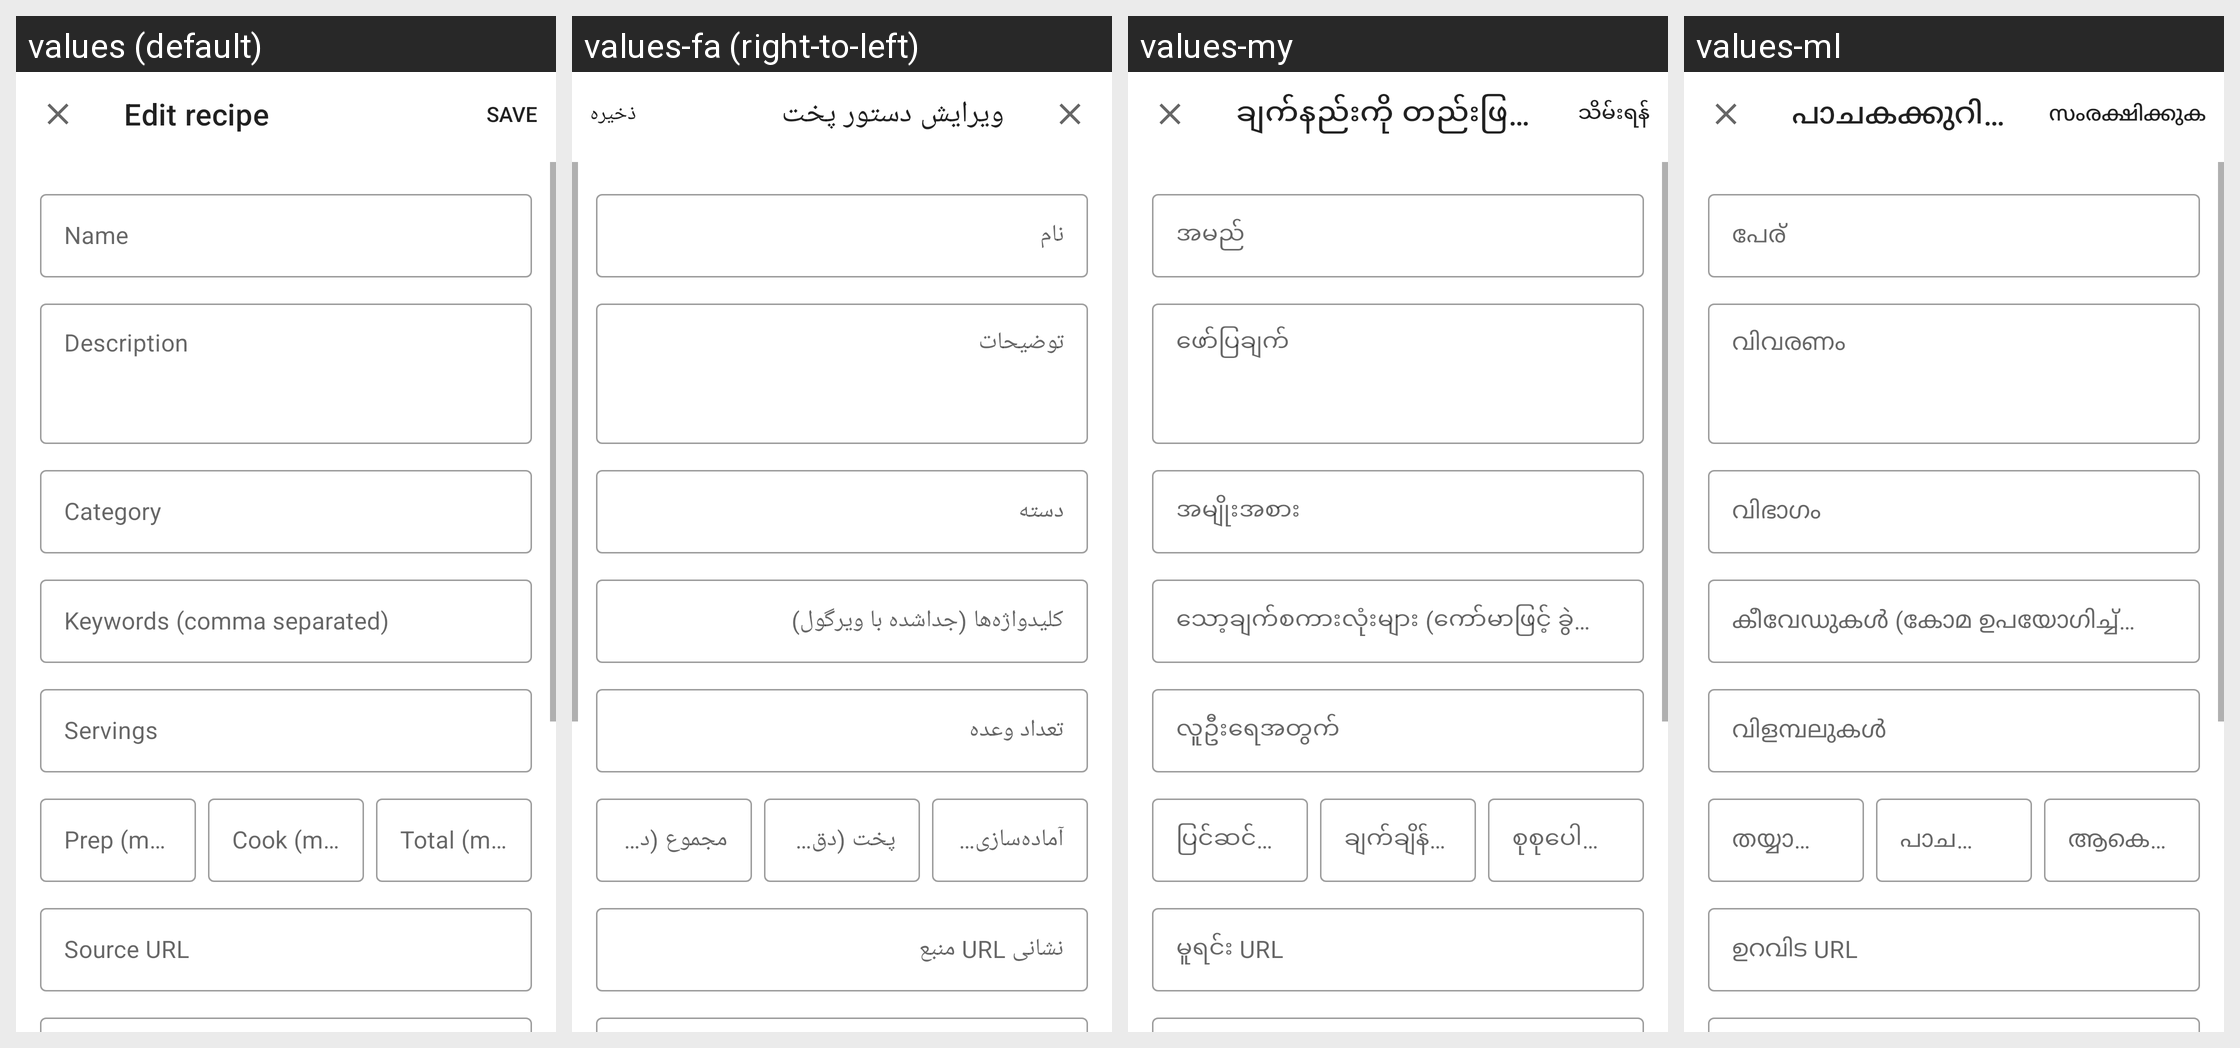

This grid shows one Android layout under several languages. Give, for every string resource on the screen, its name, the default text and each shown locale's text.
Android screen res/layout/dialog_edit_recipe.xml rendered under 4 locales, left to right: values (default), values-fa (right-to-left), values-my, values-ml. Device: Nexus 5 (rendered at 1080×1920; each locale shown at half size, 540×960, under a caption strip naming it); theme AppTheme.
Other locales in the repository, not shown: values-aa, values-ab, values-ace, values-ach, values-af, values-ak, values-am, values-ar, values-as, values-av, values-awa, values-ay, values-az, values-ba, values-bal, values-ban, values-be, values-bem, values-bg, values-bho, values-bik, values-bm, values-bn, values-bo, values-br, values-bs, values-btk, values-bua, values-ca, values-ce, values-ceb, values-ch, values-chk, values-chm, values-co, values-crh, values-cs, values-cv, values-cy, values-da, values-de, values-din, values-doi, values-dv, values-dyu, values-dz, values-ee, values-el, values-eo, values-es, values-et, values-eu, values-ff, values-fi, values-fil, values-fj, values-fo, values-fon, values-fr, values-fur, values-fy, values-ga, values-gaa, values-gd, values-gl, values-gn, values-gu, values-gv, values-ha, values-haw, values-hi, values-hil, values-hmn, values-hr, values-ht, values-hu, values-hy, values-iba, values-ig, values-ilo, values-in, values-is, values-it, values-iu, values-iw, values-ja, values-ji, values-jv, values-ka, values-kha, values-kk, values-kl, values-km, values-kn, values-ko, values-kok, values-kr, values-ku, values-kv, values-ky, values-lb, values-lg, values-li, values-ln, values-lo, values-lt, values-luo, values-lus, values-lv, values-mad, values-mai, values-mak, values-mg, values-mh, values-mi, values-min, values-mk, values-mn, values-mr, values-ms, values-mt, values-mwr, values-nah, values-nb-rNO, values-ne, values-new, values-nl, values-no, values-nqo, values-nr, values-nso, values-ny, values-oc, values-om, values-or, values-os, values-pa, values-pag, values-pam, values-pap, values-pl, values-ps, values-pt, values-pt-rBR, values-qu, values-rn, values-ro, values-rom, values-ru, values-rw, values-sa, values-sah, values-sat, values-scn, values-sd, values-se, values-sg, values-shn, values-si, values-sk, values-sl, values-sm, values-sn, values-so, values-sq, values-sr, values-ss, values-st, values-su, values-sus, values-sv, values-sw, values-ta, values-te, values-tet, values-tg, values-th, values-ti, values-tiv, values-tk, values-tl, values-tn, values-to, values-tpi, values-tr, values-ts, values-tt, values-udm, values-ug, values-uk, values-ur, values-uz, values-ve, values-vi, values-war, values-wo, values-xh, values-yo, values-zap, values-zh, values-zh-rCN, values-zu.
Strings drawn on this screen, with the default value and each locale's value (text and hints the layout hard-codes, and strings that could not be matched under every locale, appear in the picture but are not listed):

edit_recipe
  values: Edit recipe
  values-fa: ویرایش دستور پخت
  values-my: ချက်နည်းကို တည်းဖြတ်ရန်
  values-ml: പാചകക്കുറിപ്പ് എഡിറ്റ് ചെയ്യുക

edit_recipe_name
  values: Name
  values-fa: نام
  values-my: အမည်
  values-ml: പേര്

edit_recipe_description
  values: Description
  values-fa: توضیحات
  values-my: ဖော်ပြချက်
  values-ml: വിവരണം

edit_recipe_category
  values: Category
  values-fa: دسته
  values-my: အမျိုးအစား
  values-ml: വിഭാഗം

edit_recipe_keywords
  values: Keywords (comma separated)
  values-fa: کلیدواژه‌ها (جداشده با ویرگول)
  values-my: သော့ချက်စကားလုံးများ (ကော်မာဖြင့် ခွဲထားသည်)
  values-ml: കീവേഡുകൾ (കോമ ഉപയോഗിച്ച് വേർതിരിച്ചത്)

edit_recipe_yield
  values: Servings
  values-fa: تعداد وعده
  values-my: လူဦးရေအတွက်
  values-ml: വിളമ്പലുകൾ

edit_recipe_prep_time
  values: Prep (min)
  values-fa: آماده‌سازی (دقیقه)
  values-my: ပြင်ဆင်ချိန် (မိနစ်)
  values-ml: തയ്യാറെടുപ്പ് (മിനി)

edit_recipe_cook_time
  values: Cook (min)
  values-fa: پخت (دقیقه)
  values-my: ချက်ချိန် (မိနစ်)
  values-ml: പാചകം (മിനി)

edit_recipe_total_time
  values: Total (min)
  values-fa: مجموع (دقیقه)
  values-my: စုစုပေါင်း (မိနစ်)
  values-ml: ആകെ (മിനി)

edit_recipe_url
  values: Source URL
  values-fa: نشانی URL منبع
  values-my: မူရင်း URL
  values-ml: ഉറവിട URL
